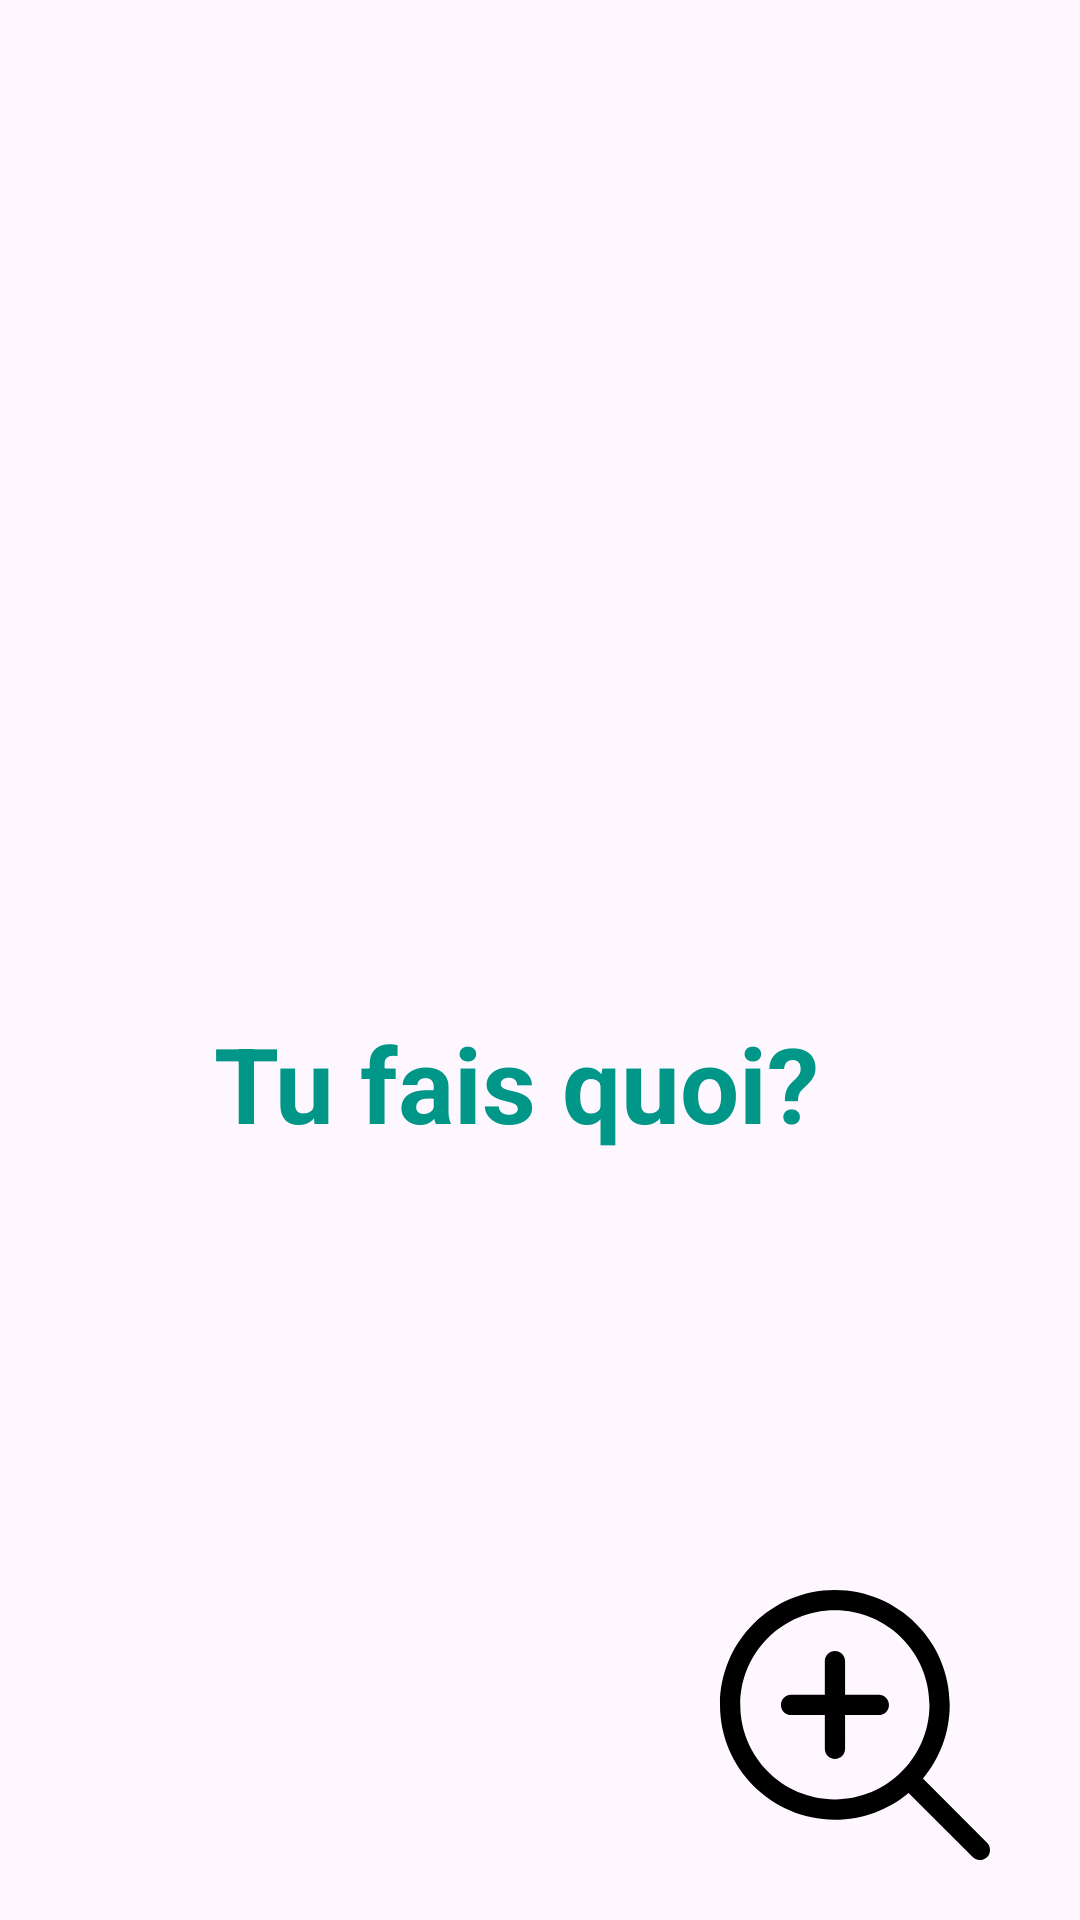

Produce the Android XML layout that renders to this screen, including the resource entries it uses.
<!-- AndroidManifest.xml: application theme Theme.Nanou -->
<!-- res/layout/activity_main.xml -->
<?xml version="1.0" encoding="utf-8"?>
<RelativeLayout xmlns:android="http://schemas.android.com/apk/res/android"
    xmlns:app="http://schemas.android.com/apk/res-auto"
    xmlns:tools="http://schemas.android.com/tools"
    android:id="@+id/main"
    android:layout_width="match_parent"
    android:layout_height="match_parent"
    tools:context=".MainActivity">

    <TextView
        android:id="@+id/textView"
        android:layout_width="wrap_content"
        android:layout_height="wrap_content"
        android:layout_alignParentStart="true"
        android:layout_alignParentLeft="true"
        android:layout_alignParentTop="true"
        android:layout_alignParentEnd="true"
        android:layout_alignParentRight="true"
        android:layout_alignParentBottom="true"
        android:layout_gravity="center"
        android:layout_marginStart="-8dp"
        android:layout_marginLeft="-8dp"
        android:layout_marginTop="91dp"
        android:layout_marginEnd="8dp"
        android:layout_marginRight="8dp"
        android:layout_marginBottom="9dp"
        android:gravity="center"
        android:padding="10dp"
        android:text="Tu fais quoi?"
        android:textColor="#009688"
        android:textSize="35sp"
        android:textStyle="bold"
        android:visibility="visible"
        app:layout_constraintBottom_toBottomOf="parent"
        app:layout_constraintEnd_toEndOf="parent"
        app:layout_constraintStart_toStartOf="parent"
        app:layout_constraintTop_toTopOf="parent" />

    <TextView
        android:id="@+id/answer"
        android:layout_width="wrap_content"
        android:layout_height="wrap_content"
        android:layout_alignParentStart="true"
        android:layout_alignParentLeft="true"
        android:layout_alignParentEnd="true"
        android:layout_alignParentRight="true"
        android:layout_alignParentBottom="true"
        android:layout_gravity="center"
        android:layout_marginStart="-10dp"
        android:layout_marginLeft="-10dp"
        android:layout_marginEnd="10dp"
        android:layout_marginRight="10dp"
        android:layout_marginBottom="-169dp"
        android:gravity="center"
        android:padding="10dp"
        android:text="Je fais à manger"
        android:textColor="#009688"
        android:textSize="35sp"
        android:textStyle="bold"
        android:visibility="invisible"
        app:layout_constraintBottom_toBottomOf="parent"
        app:layout_constraintEnd_toEndOf="parent"
        app:layout_constraintStart_toStartOf="parent"
        app:layout_constraintTop_toTopOf="parent" />

    <ImageView
        android:id="@+id/imageView3"
        android:layout_width="wrap_content"
        android:layout_height="wrap_content"
        android:layout_alignParentEnd="true"
        android:layout_alignParentBottom="true"
        android:layout_marginEnd="21dp"
        android:layout_marginBottom="11dp"
        app:srcCompat="@drawable/ic_launcher_foreground" />


</RelativeLayout>
<!-- resources referenced by this layout -->
<resources>
  <!-- drawable ic_launcher_foreground (drawable) -->
  <vector xmlns:android="http://schemas.android.com/apk/res/android"
      android:width="108dp"
      android:height="108dp"
      android:viewportWidth="24"
      android:viewportHeight="24">
    <path
        android:fillColor="#FF000000"
        android:pathData="m15.97,17.031c-1.479,1.238 -3.384,1.985 -5.461,1.985 -4.697,0 -8.509,-3.812 -8.509,-8.508s3.812,-8.508 8.509,-8.508c4.695,0 8.508,3.812 8.508,8.508 0,2.078 -0.747,3.984 -1.985,5.461l4.749,4.75c0.146,0.146 0.219,0.338 0.219,0.531 0,0.587 -0.537,0.75 -0.75,0.75 -0.192,0 -0.384,-0.073 -0.531,-0.22zM10.509,3.501c-3.868,0 -7.007,3.14 -7.007,7.007s3.139,7.007 7.007,7.007c3.866,0 7.007,-3.14 7.007,-7.007s-3.141,-7.007 -7.007,-7.007zM9.765,9.761h-2.5c-0.414,0 -0.75,0.336 -0.75,0.75s0.336,0.75 0.75,0.75h2.5v2.5c0,0.414 0.336,0.75 0.75,0.75s0.75,-0.336 0.75,-0.75v-2.5h2.5c0.414,0 0.75,-0.336 0.75,-0.75s-0.336,-0.75 -0.75,-0.75h-2.5v-2.5c0,-0.414 -0.336,-0.75 -0.75,-0.75s-0.75,0.336 -0.75,0.75z"
        android:strokeLineJoin="round"
        android:fillType="nonZero"/>
  </vector>
  <style name="Theme.Nanou" parent="Base.Theme.Nanou" />
  <style name="Base.Theme.Nanou" parent="Theme.Material3.DayNight.NoActionBar">
          
          
      </style>
</resources>
